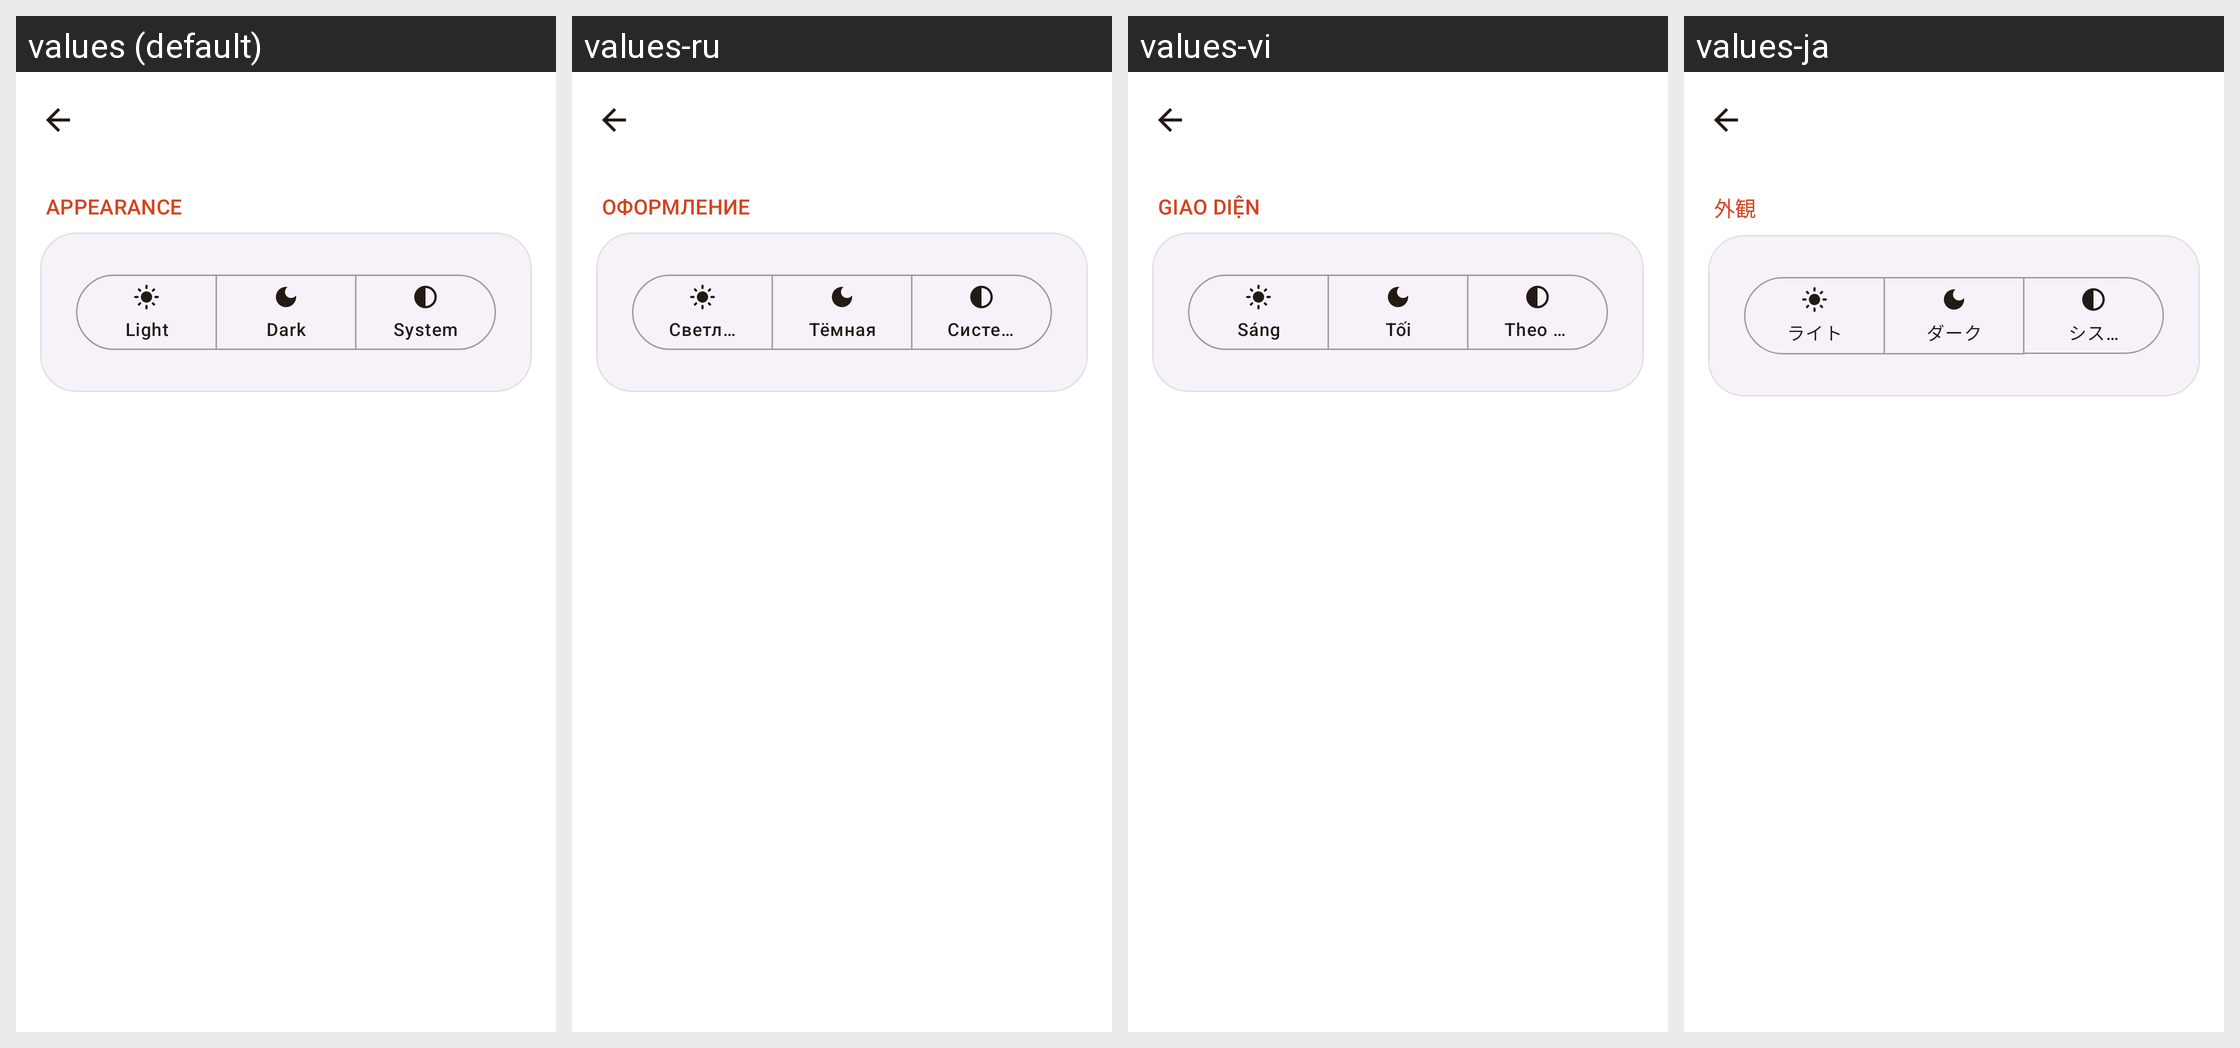

The Android screen above is rendered under several locales of the same app. Produce the string resources it draws, with the default and per-locale values.
Android screen res/layout/fragment_settings_appearance.xml rendered under 4 locales, left to right: values (default), values-ru, values-vi, values-ja. Device: Nexus 5 (rendered at 1080×1920; each locale shown at half size, 540×960, under a caption strip naming it); theme Theme.SmartSense.
Other locales in the repository, not shown: values-ar, values-de, values-es, values-fr, values-hi, values-id, values-it, values-ko, values-pt-rBR, values-th, values-zh-rCN.
Strings drawn on this screen, with the default value and each locale's value (text and hints the layout hard-codes, and strings that could not be matched under every locale, appear in the picture but are not listed):

setting_appearance
  values: Appearance
  values-ru: Оформление
  values-vi: Giao diện
  values-ja: 外観

theme_light
  values: Light
  values-ru: Светлая
  values-vi: Sáng
  values-ja: ライト

theme_dark
  values: Dark
  values-ru: Тёмная
  values-vi: Tối
  values-ja: ダーク

theme_system
  values: System
  values-ru: Системная
  values-vi: Theo hệ thống
  values-ja: システム
